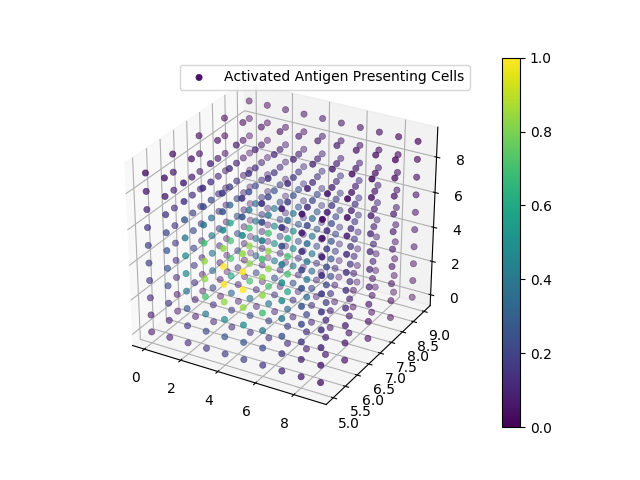

The data file committed next to this chart (first rows):
0, 0, 0, 3.422410E-01
0, 0, 1, 3.479184E-01
0, 0, 2, 3.573364E-01
0, 0, 3, 3.670306E-01
0, 0, 4, 3.731194E-01
0, 0, 5, 3.731200E-01
0, 0, 6, 3.670323E-01
0, 0, 7, 3.573391E-01
0, 0, 8, 3.479221E-01
0, 0, 9, 3.422452E-01
0, 1, 0, 3.479223E-01
0, 1, 1, 3.546989E-01
0, 1, 2, 3.660670E-01
0, 1, 3, 3.779188E-01
0, 1, 4, 3.853756E-01
0, 1, 5, 3.853761E-01
0, 1, 6, 3.779205E-01
0, 1, 7, 3.660698E-01
0, 1, 8, 3.547026E-01
0, 1, 9, 3.479264E-01
0, 2, 0, 3.573474E-01
0, 2, 1, 3.660749E-01
0, 2, 2, 3.809734E-01
0, 2, 3, 3.968285E-01
0, 2, 4, 4.068014E-01
0, 2, 5, 4.068020E-01
0, 2, 6, 3.968302E-01
0, 2, 7, 3.809761E-01
0, 2, 8, 3.660786E-01
0, 2, 9, 3.573516E-01
0, 3, 0, 3.670506E-01
0, 3, 1, 3.779373E-01
0, 3, 2, 3.968415E-01
0, 3, 3, 4.173982E-01
0, 3, 4, 4.302796E-01
0, 3, 5, 4.302802E-01
0, 3, 6, 4.173999E-01
0, 3, 7, 3.968443E-01
0, 3, 8, 3.779410E-01
0, 3, 9, 3.670548E-01
0, 4, 0, 3.731459E-01
0, 4, 1, 3.854025E-01
0, 4, 2, 4.068266E-01
0, 4, 3, 4.302954E-01
0, 4, 4, 4.450125E-01
0, 4, 5, 4.450131E-01
0, 4, 6, 4.302972E-01
0, 4, 7, 4.068294E-01
0, 4, 8, 3.854062E-01
0, 4, 9, 3.731500E-01
0, 5, 0, 3.731459E-01
0, 5, 1, 3.854025E-01
0, 5, 2, 4.068266E-01
0, 5, 3, 4.302954E-01
0, 5, 4, 4.450125E-01
0, 5, 5, 4.450131E-01
0, 5, 6, 4.302972E-01
0, 5, 7, 4.068294E-01
0, 5, 8, 3.854062E-01
0, 5, 9, 3.731500E-01
0, 6, 0, 3.670506E-01
... 939 more rows
